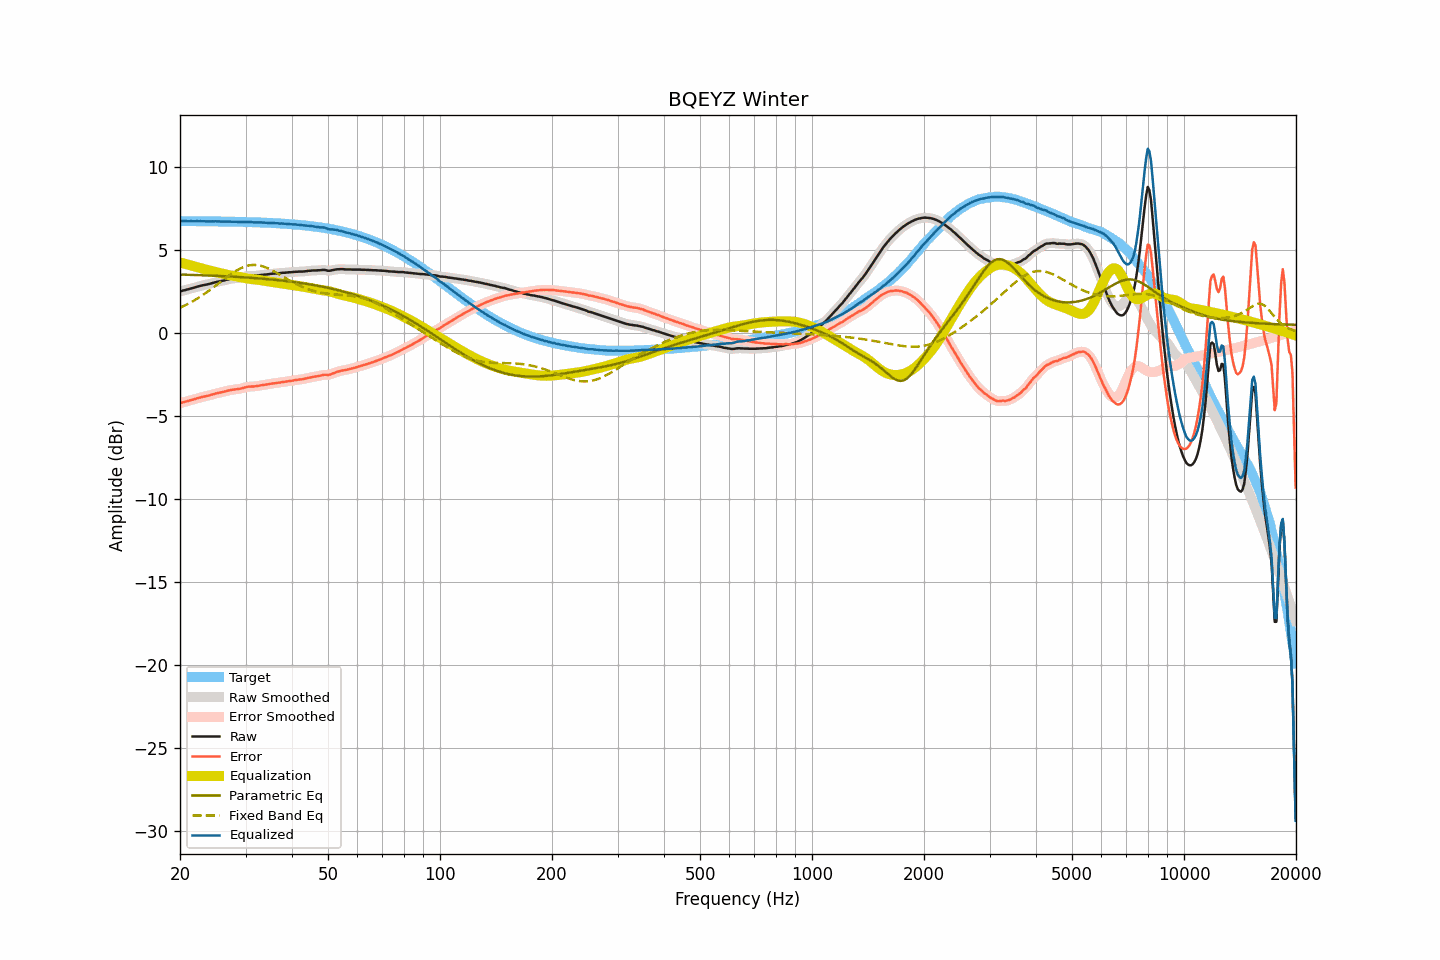

Source data for this figure (header and first rows):
frequency, raw, smoothed, error, error_smoothed, equalization, parametric_eq, fixed_band_eq, equalized_raw, equalized_smoothed, target
20.00, 2.49, 2.49, -4.24, -4.24, 4.24, 3.51, 1.51, 6.73, 6.73, 6.73
20.20, 2.52, 2.52, -4.21, -4.21, 4.21, 3.51, 1.55, 6.73, 6.73, 6.73
20.40, 2.55, 2.55, -4.18, -4.19, 4.19, 3.51, 1.60, 6.74, 6.73, 6.73
20.61, 2.57, 2.57, -4.16, -4.16, 4.16, 3.50, 1.64, 6.73, 6.73, 6.73
20.81, 2.60, 2.60, -4.13, -4.13, 4.13, 3.50, 1.69, 6.73, 6.73, 6.73
21.02, 2.62, 2.62, -4.11, -4.11, 4.11, 3.50, 1.74, 6.72, 6.73, 6.73
21.23, 2.65, 2.65, -4.08, -4.08, 4.08, 3.49, 1.80, 6.73, 6.73, 6.73
21.44, 2.68, 2.67, -4.05, -4.05, 4.05, 3.49, 1.85, 6.73, 6.73, 6.73
21.66, 2.70, 2.70, -4.03, -4.02, 4.02, 3.49, 1.90, 6.72, 6.73, 6.73
21.87, 2.73, 2.73, -4.00, -4.00, 4.00, 3.49, 1.96, 6.72, 6.73, 6.73
22.09, 2.76, 2.76, -3.97, -3.97, 3.97, 3.48, 2.02, 6.73, 6.73, 6.73
22.31, 2.79, 2.79, -3.94, -3.94, 3.94, 3.48, 2.08, 6.73, 6.73, 6.73
22.54, 2.81, 2.81, -3.92, -3.91, 3.91, 3.48, 2.14, 6.72, 6.73, 6.72
22.76, 2.84, 2.84, -3.88, -3.89, 3.89, 3.47, 2.20, 6.73, 6.73, 6.72
22.99, 2.86, 2.86, -3.86, -3.86, 3.87, 3.47, 2.27, 6.73, 6.72, 6.72
23.22, 2.88, 2.88, -3.84, -3.84, 3.84, 3.46, 2.33, 6.72, 6.72, 6.72
23.45, 2.90, 2.90, -3.82, -3.82, 3.82, 3.46, 2.40, 6.72, 6.72, 6.72
23.69, 2.92, 2.92, -3.80, -3.80, 3.79, 3.46, 2.47, 6.71, 6.71, 6.72
23.92, 2.94, 2.94, -3.78, -3.77, 3.77, 3.45, 2.54, 6.71, 6.71, 6.72
24.16, 2.97, 2.97, -3.75, -3.75, 3.75, 3.45, 2.61, 6.71, 6.71, 6.72
24.40, 3.00, 3.00, -3.72, -3.72, 3.72, 3.45, 2.68, 6.72, 6.72, 6.72
24.65, 3.02, 3.02, -3.70, -3.69, 3.70, 3.44, 2.75, 6.71, 6.72, 6.71
24.89, 3.05, 3.05, -3.66, -3.67, 3.67, 3.44, 2.83, 6.72, 6.72, 6.71
25.14, 3.07, 3.07, -3.64, -3.64, 3.65, 3.43, 2.90, 6.72, 6.71, 6.71
25.39, 3.09, 3.09, -3.62, -3.62, 3.62, 3.43, 2.98, 6.71, 6.71, 6.71
25.65, 3.11, 3.11, -3.60, -3.60, 3.60, 3.42, 3.05, 6.71, 6.71, 6.71
25.91, 3.13, 3.13, -3.58, -3.58, 3.57, 3.42, 3.13, 6.70, 6.70, 6.71
26.16, 3.15, 3.15, -3.56, -3.56, 3.55, 3.41, 3.20, 6.70, 6.70, 6.71
26.43, 3.17, 3.17, -3.54, -3.53, 3.53, 3.41, 3.28, 6.70, 6.70, 6.70
26.69, 3.20, 3.20, -3.50, -3.51, 3.51, 3.40, 3.35, 6.70, 6.70, 6.70
26.96, 3.22, 3.22, -3.48, -3.48, 3.48, 3.40, 3.42, 6.70, 6.70, 6.70
27.23, 3.24, 3.24, -3.46, -3.46, 3.46, 3.39, 3.49, 6.70, 6.71, 6.70
27.50, 3.26, 3.26, -3.44, -3.44, 3.45, 3.39, 3.56, 6.71, 6.70, 6.70
27.77, 3.27, 3.27, -3.43, -3.43, 3.43, 3.38, 3.62, 6.70, 6.70, 6.70
28.05, 3.28, 3.28, -3.41, -3.41, 3.42, 3.38, 3.69, 6.69, 6.70, 6.69
28.33, 3.29, 3.29, -3.40, -3.40, 3.40, 3.37, 3.75, 6.69, 6.69, 6.69
28.62, 3.30, 3.30, -3.39, -3.39, 3.38, 3.37, 3.80, 6.68, 6.68, 6.69
28.90, 3.31, 3.31, -3.38, -3.38, 3.37, 3.36, 3.85, 6.67, 6.68, 6.69
29.19, 3.33, 3.33, -3.35, -3.35, 3.35, 3.36, 3.90, 6.67, 6.67, 6.68
29.48, 3.35, 3.35, -3.33, -3.33, 3.33, 3.35, 3.95, 6.67, 6.68, 6.68
29.78, 3.38, 3.38, -3.30, -3.30, 3.31, 3.34, 3.98, 6.68, 6.68, 6.68
30.08, 3.40, 3.40, -3.28, -3.28, 3.29, 3.34, 4.02, 6.69, 6.69, 6.68
30.38, 3.42, 3.42, -3.26, -3.26, 3.27, 3.33, 4.04, 6.69, 6.69, 6.67
30.68, 3.43, 3.43, -3.24, -3.24, 3.25, 3.32, 4.06, 6.68, 6.68, 6.67
30.99, 3.43, 3.43, -3.24, -3.24, 3.24, 3.32, 4.08, 6.67, 6.67, 6.67
31.30, 3.43, 3.43, -3.24, -3.24, 3.23, 3.31, 4.09, 6.66, 6.66, 6.67
31.61, 3.43, 3.43, -3.23, -3.23, 3.22, 3.30, 4.09, 6.65, 6.65, 6.66
31.93, 3.44, 3.44, -3.22, -3.22, 3.21, 3.29, 4.09, 6.65, 6.65, 6.66
32.24, 3.45, 3.45, -3.21, -3.21, 3.20, 3.29, 4.08, 6.65, 6.65, 6.66
32.57, 3.46, 3.46, -3.19, -3.19, 3.19, 3.28, 4.06, 6.65, 6.65, 6.65
32.89, 3.48, 3.48, -3.17, -3.17, 3.18, 3.27, 4.05, 6.65, 6.65, 6.65
33.22, 3.49, 3.49, -3.16, -3.16, 3.16, 3.26, 4.02, 6.65, 6.65, 6.64
33.55, 3.50, 3.50, -3.14, -3.14, 3.14, 3.26, 3.99, 6.64, 6.64, 6.64
33.89, 3.51, 3.51, -3.13, -3.13, 3.13, 3.25, 3.95, 6.63, 6.63, 6.64
34.23, 3.52, 3.52, -3.11, -3.11, 3.11, 3.24, 3.92, 6.63, 6.63, 6.63
34.57, 3.53, 3.53, -3.10, -3.10, 3.09, 3.23, 3.87, 6.62, 6.63, 6.63
34.92, 3.55, 3.55, -3.07, -3.08, 3.08, 3.22, 3.83, 6.63, 6.63, 6.62
35.27, 3.56, 3.56, -3.06, -3.06, 3.06, 3.21, 3.78, 6.62, 6.62, 6.62
35.62, 3.57, 3.57, -3.04, -3.05, 3.05, 3.20, 3.73, 6.62, 6.62, 6.61
35.97, 3.57, 3.57, -3.04, -3.04, 3.04, 3.19, 3.67, 6.61, 6.61, 6.61
... 635 more rows
